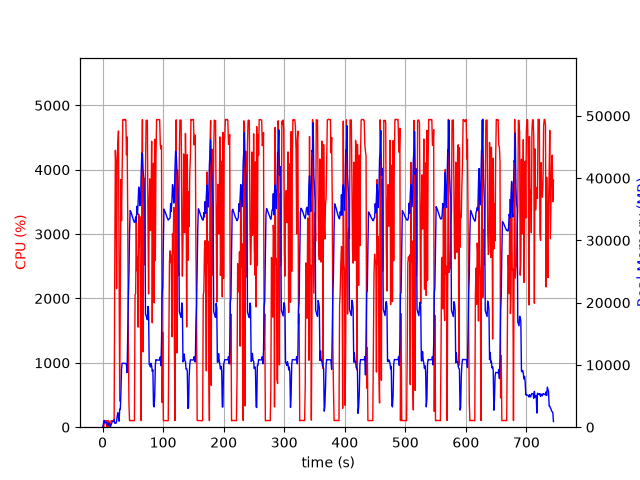

Values plotted in this chart, from the file beside it:
elapsed_time, nproc, cpu, mem_real, mem_virtual
4.076957702636719e-05, 1, 0.0, 9.945, 3186
1.006, 2, 23.9, 109.2, 288.8
2.014, 5, 7.9, 1004, 3113
3.022, 6, 100.2, 1093, 3530
4.03, 3, 100.2, 650.7, 2104
5.038, 3, 99.2, 755.8, 2200
6.047, 3, 100.2, 840.7, 2318
7.055, 5, 3.0, 695.1, 2613
8.064, 3, 99.3, 392.9, 1766
9.071, 3, 3.0, 277.4, 1677
10.08, 3, 99.2, 424.9, 1781
11.09, 5, 4.0, 692.3, 2657
12.1, 3, 1.0, 247.3, 1636
13.1, 1, 22.8, 111.6, 852.5
14.11, 1, 100.2, 377.6, 1972
15.12, 1, 100.2, 635.6, 3258
16.13, 1, 99.2, 911.6, 3258
17.13, 1, 100.2, 923.7, 2746
18.14, 1, 100.3, 923.7, 2746
19.15, 1, 105.2, 1229, 6780
20.16, 1, 2497, 644.9, 6788
21.18, 1, 4302, 636.4, 6808
22.2, 1, 4053, 648.6, 6840
23.22, 1, 2153, 908.4, 7500
24.24, 1, 4185, 1806, 7500
25.26, 1, 4380, 2318, 7500
26.28, 1, 4602, 1550, 7500
27.3, 1, 2413, 963.2, 8524
28.3, 1, 406.6, 2898, 9617
29.31, 1, 2127, 2835, 9617
30.36, 1, 3847, 5528, 13457
31.37, 1, 3208, 9383, 20139
32.38, 1, 4033, 10275, 20139
33.4, 1, 4778, 10273, 20139
34.42, 1, 4779, 10268, 20139
35.45, 1, 4783, 10265, 20139
36.47, 1, 4770, 10242, 20139
37.48, 1, 4781, 10242, 20139
38.5, 1, 4775, 10242, 20139
39.52, 1, 4231, 9986, 20139
40.54, 1, 4511, 8765, 21021
41.56, 1, 3293, 14928, 35207
42.57, 1, 1396, 20762, 35207
43.6, 1, 353.7, 24385, 55687
44.61, 1, 101.1, 31417, 55687
45.62, 1, 103.1, 34800, 55687
46.64, 1, 102.6, 34619, 55687
47.64, 1, 104.2, 34332, 55687
48.65, 1, 103.2, 33986, 55687
49.66, 1, 103.2, 33698, 55687
50.67, 1, 103.3, 33358, 55687
51.67, 1, 100.3, 33141, 55687
52.68, 1, 101.3, 32881, 55687
53.69, 1, 2058, 32989, 55687
54.7, 1, 2074, 33750, 55687
55.71, 1, 3265, 33004, 55687
56.71, 1, 2431, 35490, 55687
57.73, 1, 2651, 34232, 55687
58.75, 1, 1555, 36132, 80263
59.76, 1, 3310, 38561, 80263
... 675 more rows
